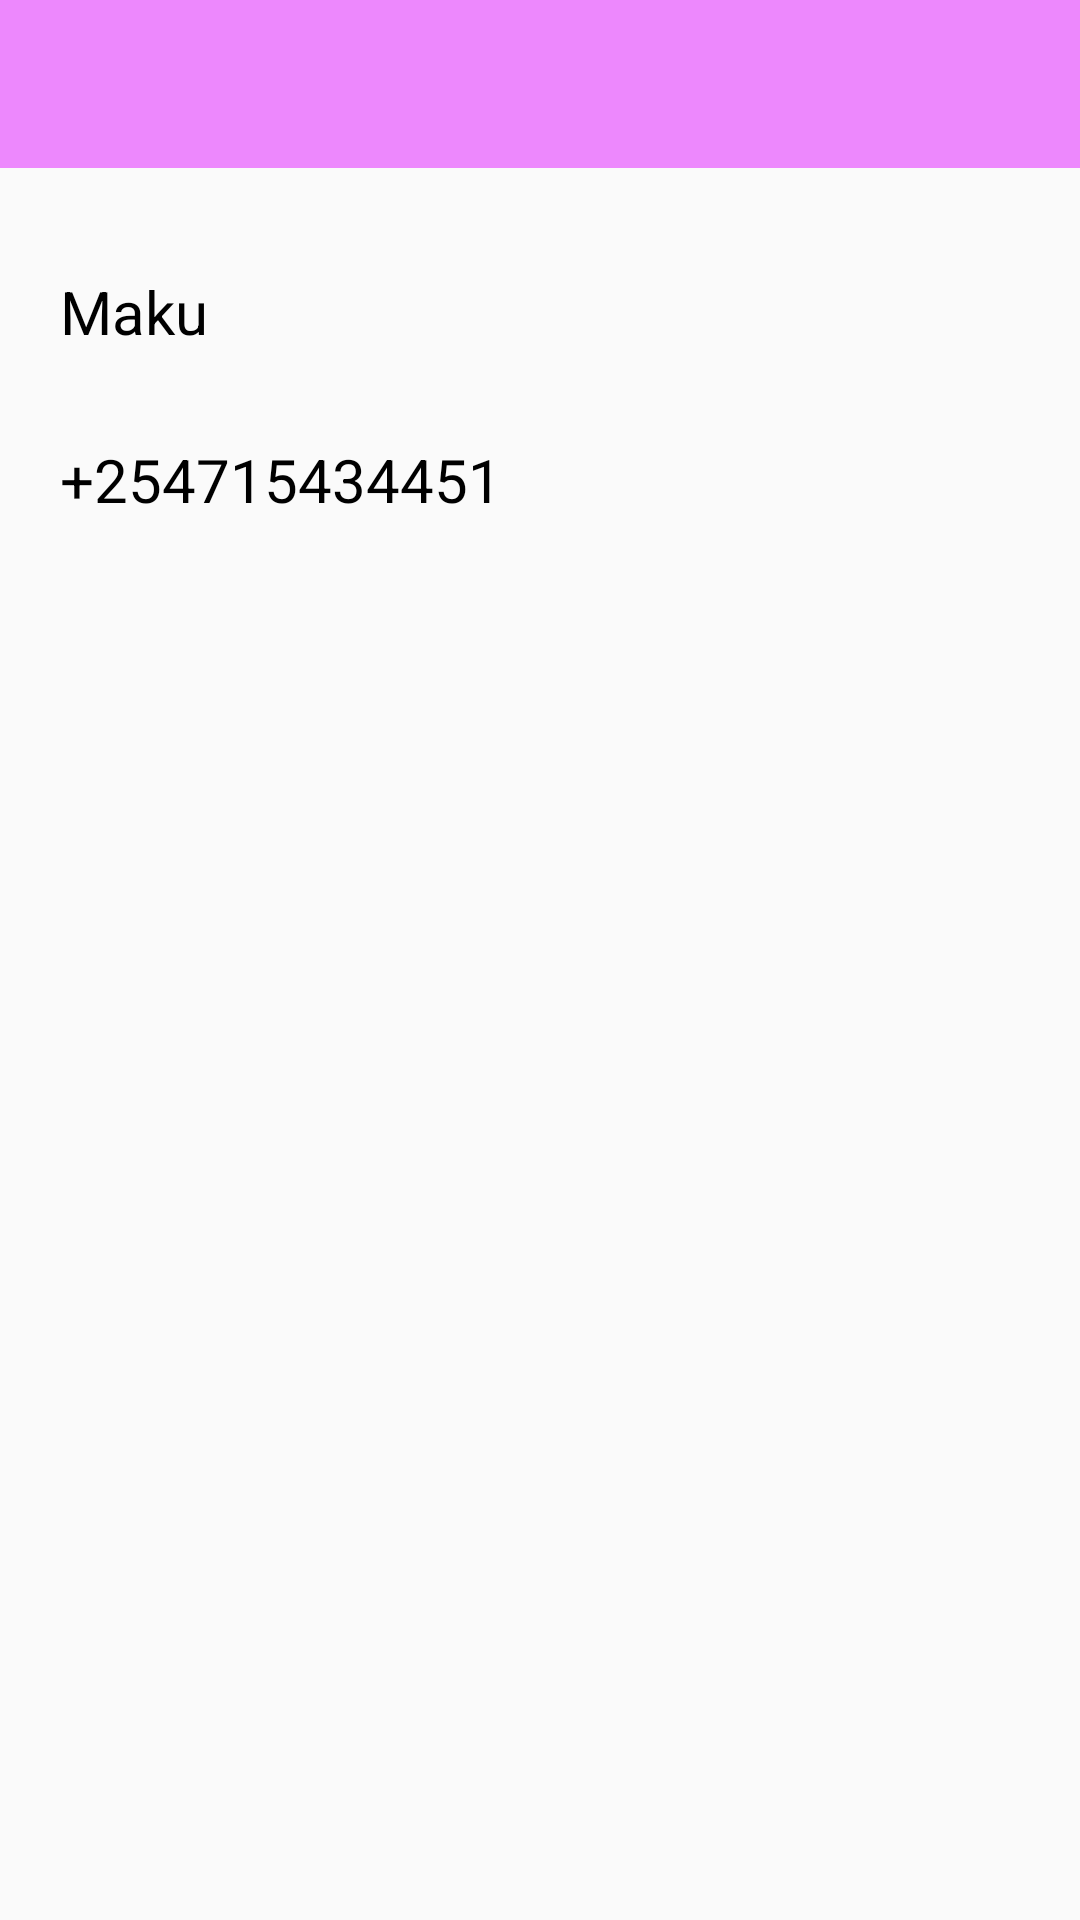

Produce the Android XML layout that renders to this screen, including the resource entries it uses.
<!-- AndroidManifest.xml: application theme AppTheme -->
<!-- res/layout/fragment_settings.xml -->
<?xml version="1.0" encoding="utf-8"?>
<RelativeLayout xmlns:android="http://schemas.android.com/apk/res/android"
    android:layout_width="match_parent"
    android:layout_height="match_parent">

    <androidx.appcompat.widget.Toolbar
        android:layout_width="match_parent"
        android:layout_height="?attr/actionBarSize"
        android:background="?attr/colorPrimary"
        android:id="@+id/toolbar">


        <RelativeLayout
            android:layout_width="50dp"
            android:layout_height="match_parent"
            android:id="@+id/back_arrow">

            <ImageView
                android:layout_width="20dp"
                android:layout_height="20dp"
                android:src="@drawable/ic_back_arrow"
                android:layout_centerVertical="true"
                android:id="@+id/image_back_arrow"/>

        </RelativeLayout>

        <TextView
            android:layout_width="wrap_content"
            android:layout_height="wrap_content"
            android:id="@+id/fragment_heading"
            android:textColor="@color/white"
            android:layout_toRightOf="@+id/back_arrow"
            android:textSize="20sp"/>

    </androidx.appcompat.widget.Toolbar>

    <ScrollView
        android:layout_width="match_parent"
        android:layout_height="match_parent"
        android:layout_below="@+id/toolbar">

        <LinearLayout
            android:layout_width="match_parent"
            android:layout_height="wrap_content"
            android:orientation="vertical">

            
            <LinearLayout
                android:layout_width="match_parent"
                android:layout_height="0dp"
                android:layout_weight="50"
                android:orientation="vertical"
                android:padding="20dp">


                <LinearLayout
                    android:layout_width="match_parent"
                    android:layout_height="?attr/actionBarSize"
                    android:orientation="horizontal">

                    <TextView
                        android:layout_width="wrap_content"
                        android:layout_height="wrap_content"
                        android:text="Maku "
                        android:id="@+id/name"
                        android:textSize="20sp"
                        android:textColor="@color/black"
                        android:layout_gravity="center_vertical"/>

                </LinearLayout>

                <LinearLayout
                    android:layout_width="match_parent"
                    android:layout_height="?attr/actionBarSize"
                    android:orientation="horizontal">

                    <TextView
                        android:layout_width="wrap_content"
                        android:layout_height="wrap_content"
                        android:text="+254715434451 "
                        android:textSize="20sp"
                        android:id="@+id/number"
                        android:textColor="@color/black"
                        android:layout_gravity="center_vertical"/>

                </LinearLayout>

            </LinearLayout>


        </LinearLayout>



    </ScrollView>


</RelativeLayout>
<!-- resources referenced by this layout -->
<resources>
  <color name="white">#ffffff</color>
  <style name="AppTheme" parent="Theme.AppCompat.Light.NoActionBar">
          
          <item name="colorPrimary">@color/colorPrimary</item>
          <item name="colorPrimaryDark">@color/colorPrimaryDark</item>
          <item name="colorAccent">@color/colorAccent</item>
          <item name="fontFamily">@font/qsr</item>
  
      </style>
  <color name="colorPrimary">#ED88FD</color>
  <color name="colorPrimaryDark">#811cda</color>
  <color name="colorAccent">#811cda</color>
  <!-- not gathered from this repository: default colours our renderer supplied (Android Studio template values) -->
  <color name="black">#FF000000</color>
</resources>
